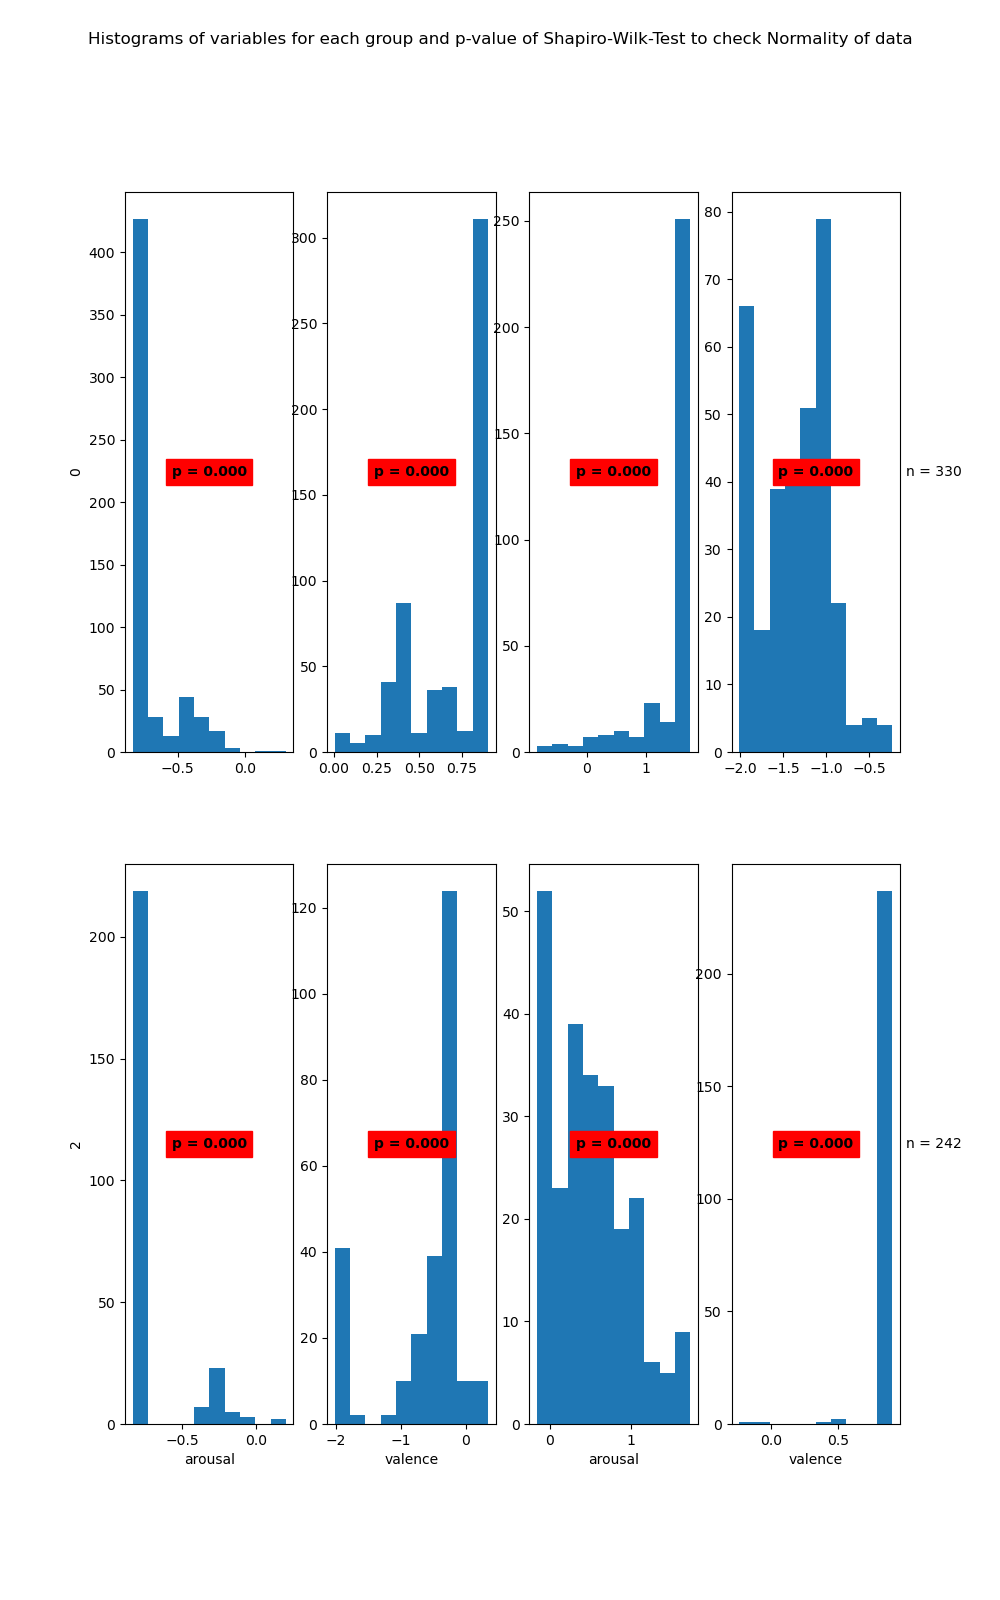

Values plotted in this chart, from the file beside it:
State	Variable	Statistic	Samples	p-value	Significance
0	arousal	0.58	562	0.0	True
0	valence	0.77	562	0.0	True
1	arousal	0.6	330	0.0	True
1	valence	0.93	330	0.0	True
2	arousal	0.46	259	0.0	True
2	valence	0.73	259	0.0	True
3	arousal	0.94	242	0.0	True
3	valence	0.12	242	0.0	True
